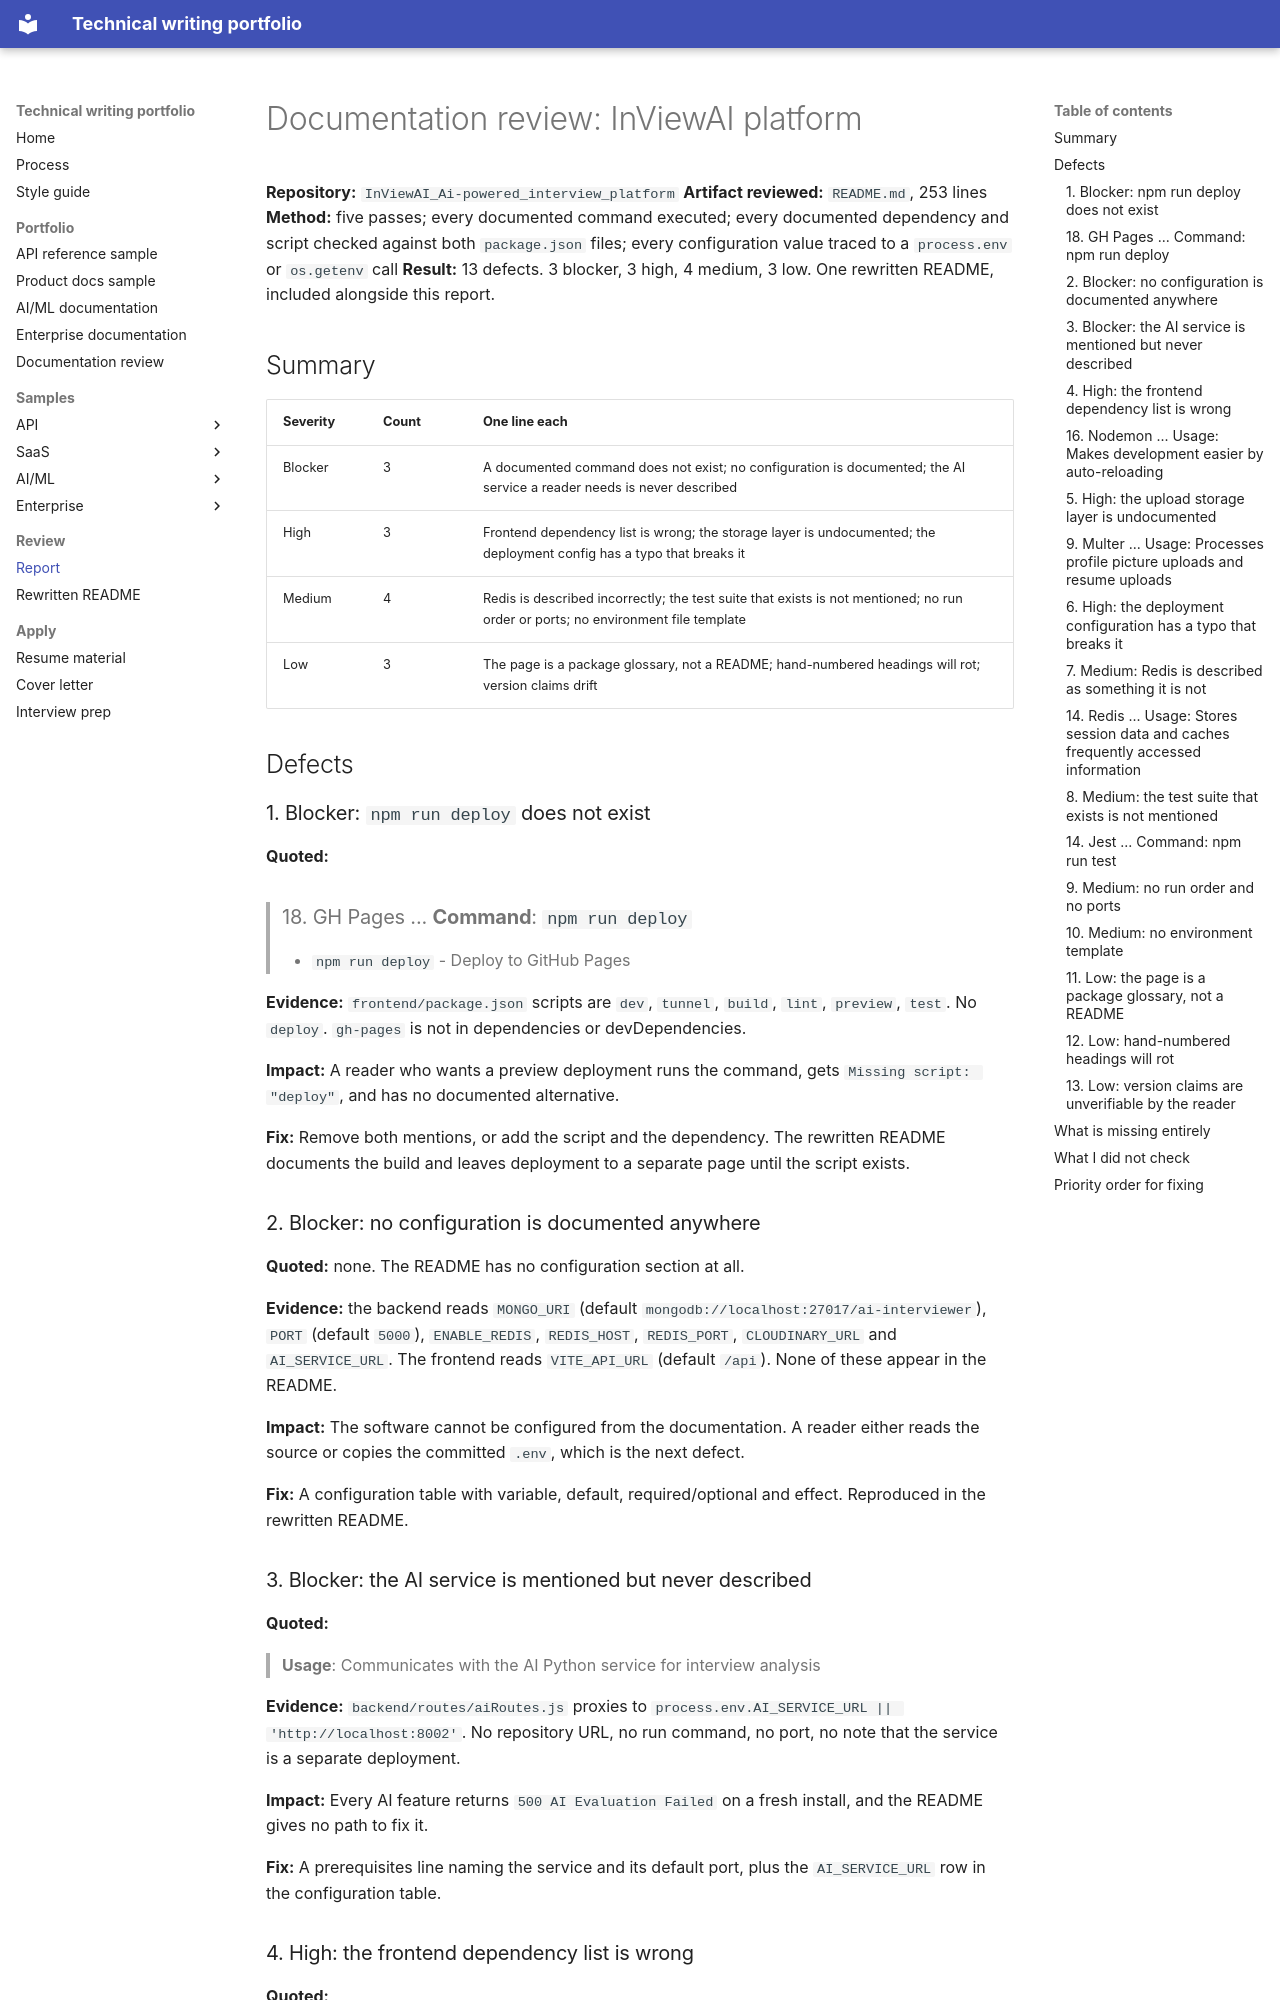

repository: MonaRose1/MonaRose1 · page: audit/report/index.html · generator: mkdocs

# Documentation review: InViewAI platform

**Repository:** `InViewAI_Ai-powered_interview_platform`
**Artifact reviewed:** `README.md`, 253 lines
**Method:** five passes; every documented command executed; every documented dependency and script checked against both `package.json` files; every configuration value traced to a `process.env` or `os.getenv` call
**Result:** 13 defects. 3 blocker, 3 high, 4 medium, 3 low. One rewritten README, included alongside this report.

## Summary

| Severity | Count | One line each |
| --- | --- | --- |
| Blocker | 3 | A documented command does not exist; no configuration is documented; the AI service a reader needs is never described |
| High | 3 | Frontend dependency list is wrong; the storage layer is undocumented; the deployment config has a typo that breaks it |
| Medium | 4 | Redis is described incorrectly; the test suite that exists is not mentioned; no run order or ports; no environment file template |
| Low | 3 | The page is a package glossary, not a README; hand-numbered headings will rot; version claims drift |

## Defects

### 1. Blocker: `npm run deploy` does not exist

**Quoted:**

> ### 18. GH Pages ... **Command**: `npm run deploy`
>
> - `npm run deploy` - Deploy to GitHub Pages

**Evidence:** `frontend/package.json` scripts are `dev`, `tunnel`, `build`, `lint`, `preview`, `test`. No `deploy`. `gh-pages` is not in dependencies or devDependencies.

**Impact:** A reader who wants a preview deployment runs the command, gets `Missing script: "deploy"`, and has no documented alternative.

**Fix:** Remove both mentions, or add the script and the dependency. The rewritten README documents the build and leaves deployment to a separate page until the script exists.

### 2. Blocker: no configuration is documented anywhere

**Quoted:** none. The README has no configuration section at all.

**Evidence:** the backend reads `MONGO_URI` (default `mongodb://localhost:27017/ai-interviewer`), `PORT` (default `5000`), `ENABLE_REDIS`, `REDIS_HOST`, `REDIS_PORT`, `CLOUDINARY_URL` and `AI_SERVICE_URL`. The frontend reads `VITE_API_URL` (default `/api`). None of these appear in the README.

**Impact:** The software cannot be configured from the documentation. A reader either reads the source or copies the committed `.env`, which is the next defect.

**Fix:** A configuration table with variable, default, required/optional and effect. Reproduced in the rewritten README.

### 3. Blocker: the AI service is mentioned but never described

**Quoted:**

> **Usage**: Communicates with the AI Python service for interview analysis

**Evidence:** `backend/routes/aiRoutes.js` proxies to `process.env.AI_SERVICE_URL || 'http://localhost:8002'`. No repository URL, no run command, no port, no note that the service is a separate deployment.

**Impact:** Every AI feature returns `500 AI Evaluation Failed` on a fresh install, and the README gives no path to fix it.

**Fix:** A prerequisites line naming the service and its default port, plus the `AI_SERVICE_URL` row in the configuration table.
